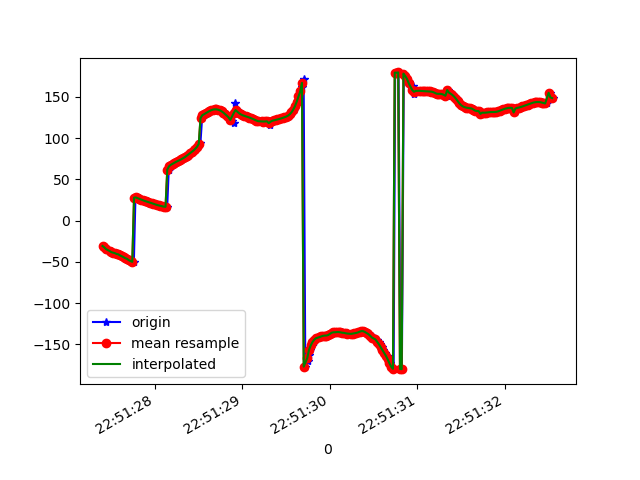

The table this chart was drawn from, first rows:
1617835887409, 531530964268668, -30.64536, 14.085364, 87.49629
1617835887423, 531530983499438, -32.38, 14.24, 87.09
1617835887444, 531531002730208, -33.99, 14.04, 86.69
1617835887456, 531531021960978, -34.93, 13.95, 86.84
1617835887482, 531531041191748, -36.45, 13.74, 85.77
1617835887492, 531531060422518, -36.93, 13.52, 85.83
1617835887512, 531531079653288, -38.08, 13.33, 84.63
1617835887529, 531531098884058, -38.63, 13, 84.31
1617835887549, 531531118114828, -39.28, 12.94, 84.33
1617835887567, 531531137345598, -40.3, 12.58, 83.72
1617835887587, 531531156576368, -40.75, 12.21, 84.16
1617835887606, 531531175807138, -42.07, 11.85, 83.21
1617835887625, 531531195037908, -43.06, 11.5, 83.1
1617835887645, 531531214268678, -44.13, 11.37, 83.39
1617835887666, 531531233499448, -45.46, 10.93, 82.8
1617835887682, 531531252730218, -46.23, 10.5, 83.17
1617835887700, 531531271960988, -47.81, 10.12, 82.3
1617835887721, 531531291191758, -48.9, 9.624, 82.12
1617835887740, 531531310422528, -49.45, 9.172, 82.95
1617835887758, 531531329653298, -50.19, 8.745, 83.49
1617835887776, 531531348884068, 27.99, 4.711, 84.52
1617835887796, 531531368114838, 28.2, 7.868, 83.45
1617835887815, 531531387345608, 27.37, 7.451, 83.44
1617835887834, 531531406576378, 26.45, 7.043, 83.38
1617835887853, 531531425807148, 25.56, 6.676, 83.26
1617835887875, 531531445037918, 24.76, 6.36, 83.1
1617835887897, 531531464268688, 24.04, 6.102, 82.93
1617835887909, 531531483499458, 23.39, 5.913, 82.77
1617835887930, 531531502730228, 22.74, 5.798, 82.59
1617835887948, 531531521960998, 22.06, 5.752, 82.37
1617835887969, 531531541191768, 21.33, 5.777, 82.15
1617835887988, 531531560422538, 20.58, 5.884, 81.9
1617835888004, 531531579653308, 19.83, 6.061, 81.64
1617835888025, 531531598884078, 19.17, 6.3, 81.39
1617835888042, 531531618114848, 18.59, 6.576, 81.2
1617835888064, 531531637345618, 18.09, 6.865, 81.06
1617835888081, 531531656576388, 17.62, 7.165, 80.97
1617835888100, 531531675807158, 17.2, 7.468, 80.94
1617835888119, 531531695037928, 16.89, 7.738, 80.97
1617835888139, 531531714268698, 16.86, 7.954, 80.99
1617835888157, 531531733499468, 62, 3.343, 83.61
1617835888177, 531531752730238, 65.95, 7.462, 81.2
1617835888195, 531531771961008, 67.74, 8.757, 80.16
1617835888214, 531531791191778, 68.99, 9.461, 79.53
1617835888233, 531531810422548, 70.23, 10.38, 78.83
1617835888252, 531531829780618, 71.35, 11.53, 78.09
1617835888271, 531531849011388, 72.36, 12.98, 77.32
1617835888292, 531531868242158, 73.38, 14.66, 76.55
1617835888309, 531531887472928, 74.46, 16.47, 75.76
1617835888328, 531531906703698, 75.64, 18.33, 74.85
1617835888347, 531531925934468, 76.97, 20.2, 73.79
1617835888368, 531531945165238, 78.53, 22.11, 72.6
1617835888386, 531531964396008, 80.2, 24.04, 71.36
1617835888405, 531531983626778, 81.84, 25.94, 70.12
1617835888424, 531532002857548, 83.41, 27.82, 68.83
1617835888444, 531532022088318, 85.14, 29.68, 67.38
1617835888462, 531532041319088, 87.23, 31.5, 65.73
1617835888481, 531532060549858, 89.6, 33.18, 63.94
1617835888501, 531532079780628, 91.98, 34.76, 62.16
1617835888519, 531532099011398, 94.2, 36.25, 60.45
1617835888538, 531532118242168, 124.3, 35.5, 59.13
... 209 more rows
